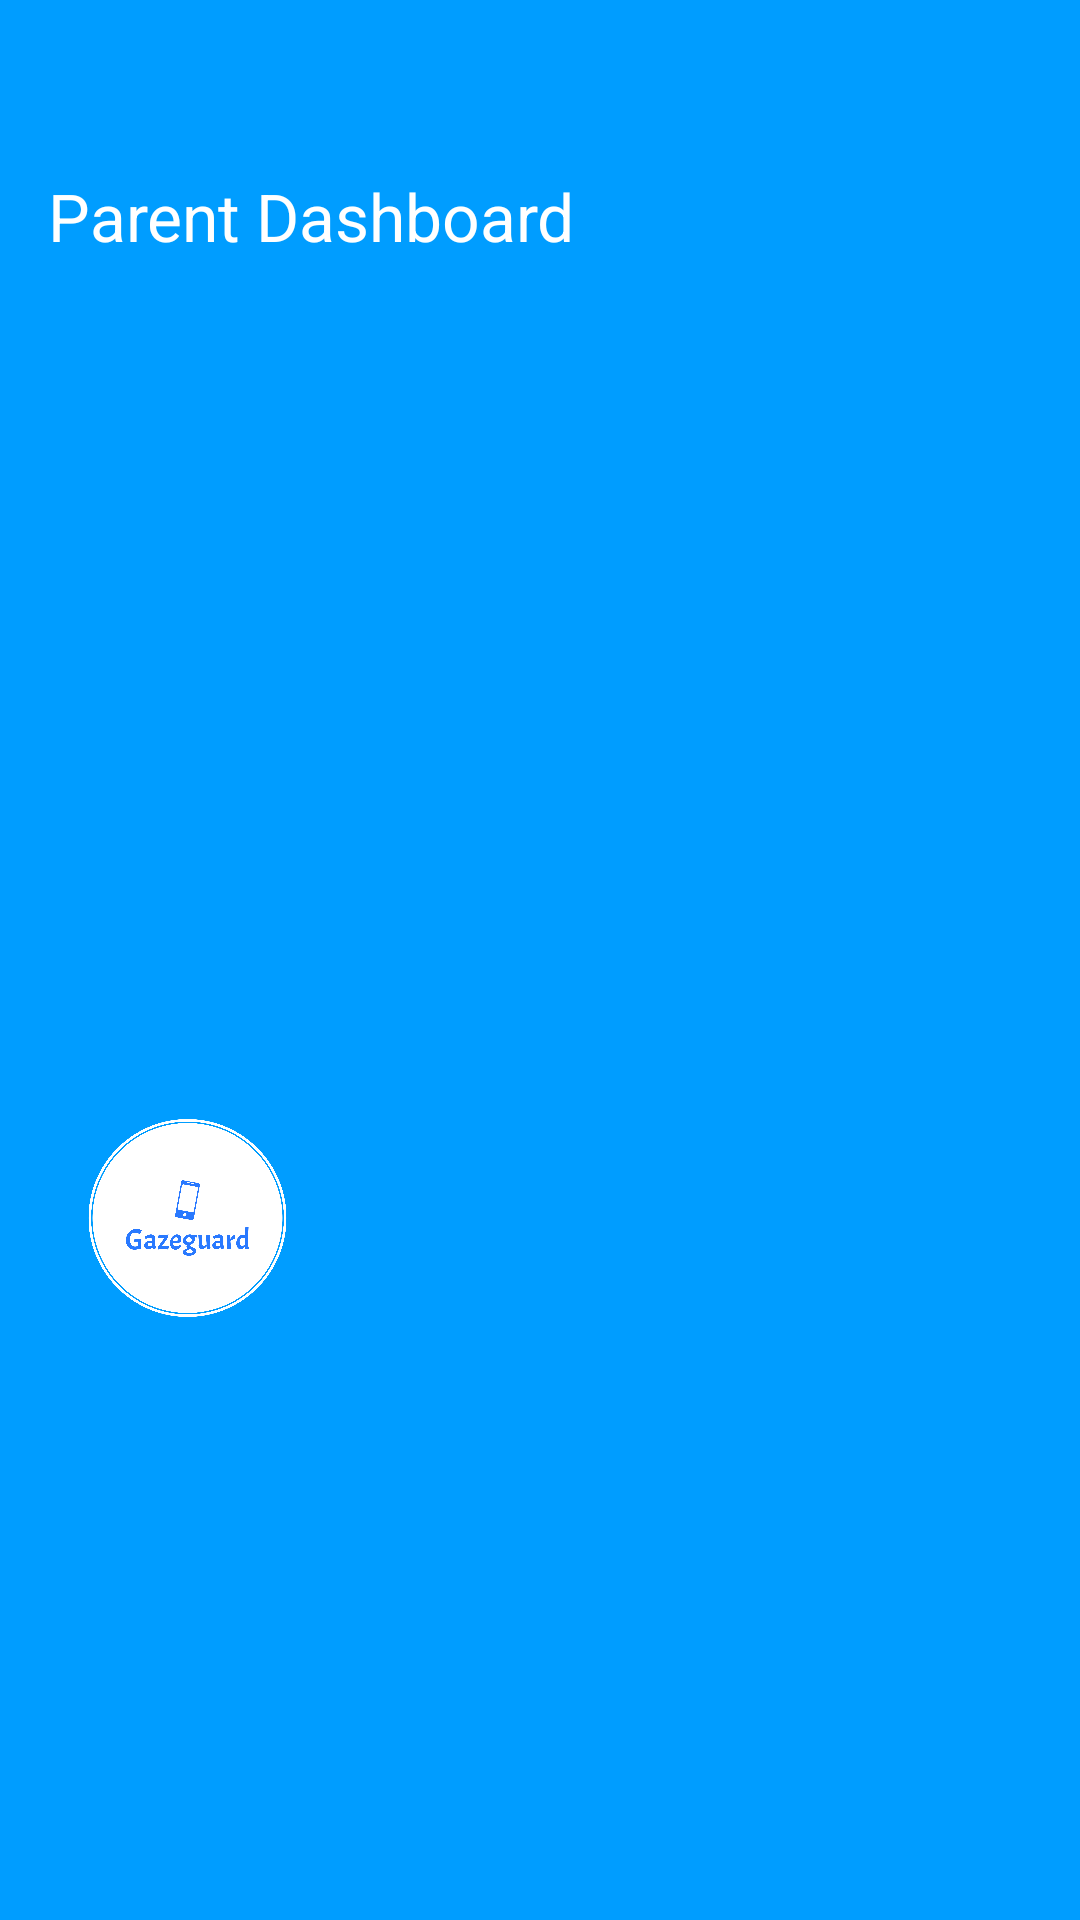

Here is an Android app screen rendered from its layout file. Give the layout XML and the strings, colors and styles it references.
<!-- AndroidManifest.xml: application theme Theme.ProjectApp -->
<!-- res/layout/nav_header.xml -->
<?xml version="1.0" encoding="utf-8"?>
<androidx.constraintlayout.widget.ConstraintLayout xmlns:android="http://schemas.android.com/apk/res/android"
    xmlns:app="http://schemas.android.com/apk/res-auto"
    xmlns:tools="http://schemas.android.com/tools"
    android:orientation="vertical"
    android:layout_width="match_parent"
    android:layout_height="176dp"
    android:background="@color/app_theme"
    android:theme="@style/Theme.ProjectApp"
    android:paddingTop="40dp">

    
    <com.google.android.material.appbar.AppBarLayout
        android:id="@+id/appBarLayout"
        android:layout_width="match_parent"
        android:layout_height="wrap_content"
        app:layout_constraintEnd_toEndOf="parent"
        app:layout_constraintStart_toStartOf="parent"
        app:layout_constraintTop_toTopOf="parent">

        <androidx.appcompat.widget.Toolbar
            android:id="@+id/toolbar"
            android:layout_width="match_parent"
            android:layout_height="?attr/actionBarSize"
            android:background="?attr/colorPrimary"
            app:title="Parent Dashboard"
            app:titleTextColor="@color/white"/>

    </com.google.android.material.appbar.AppBarLayout>

    <ImageView
        android:layout_width="93dp"
        android:layout_height="66dp"
        android:layout_marginStart="16dp"
        android:layout_marginTop="25dp"
        android:layout_marginBottom="30dp"
        android:contentDescription="LOGO"
        android:src="@drawable/logo2"
        app:layout_constraintBottom_toBottomOf="parent"
        app:layout_constraintStart_toStartOf="parent"
        app:layout_constraintTop_toBottomOf="@+id/appBarLayout"
        app:layout_constraintVertical_bias="0.588" />


</androidx.constraintlayout.widget.ConstraintLayout>
<!-- resources referenced by this layout -->
<resources>
  <color name="app_theme">#009dff</color>
  <color name="white">#FFFFFFFF</color>
  <!-- drawable logo2: png bitmap (drawable, 74946 bytes) -->
  <style name="Theme.ProjectApp" parent="Base.Theme.ProjectApp" />
  <style name="Base.Theme.ProjectApp" parent="Theme.Material3.Light.NoActionBar">
          
          
          <item name="colorPrimary">@color/app_theme</item>
          <item name="android:textColorSecondary">@color/white</item>
          <item name="actionBarWidgetTheme">@style/MyActionWidgetTheme</item>
      </style>
  <style name="MyActionWidgetTheme" parent="Widget.AppCompat.ActionButton.Overflow">
          <item name="android:textColor">#EC0000</item>
      </style>
</resources>
